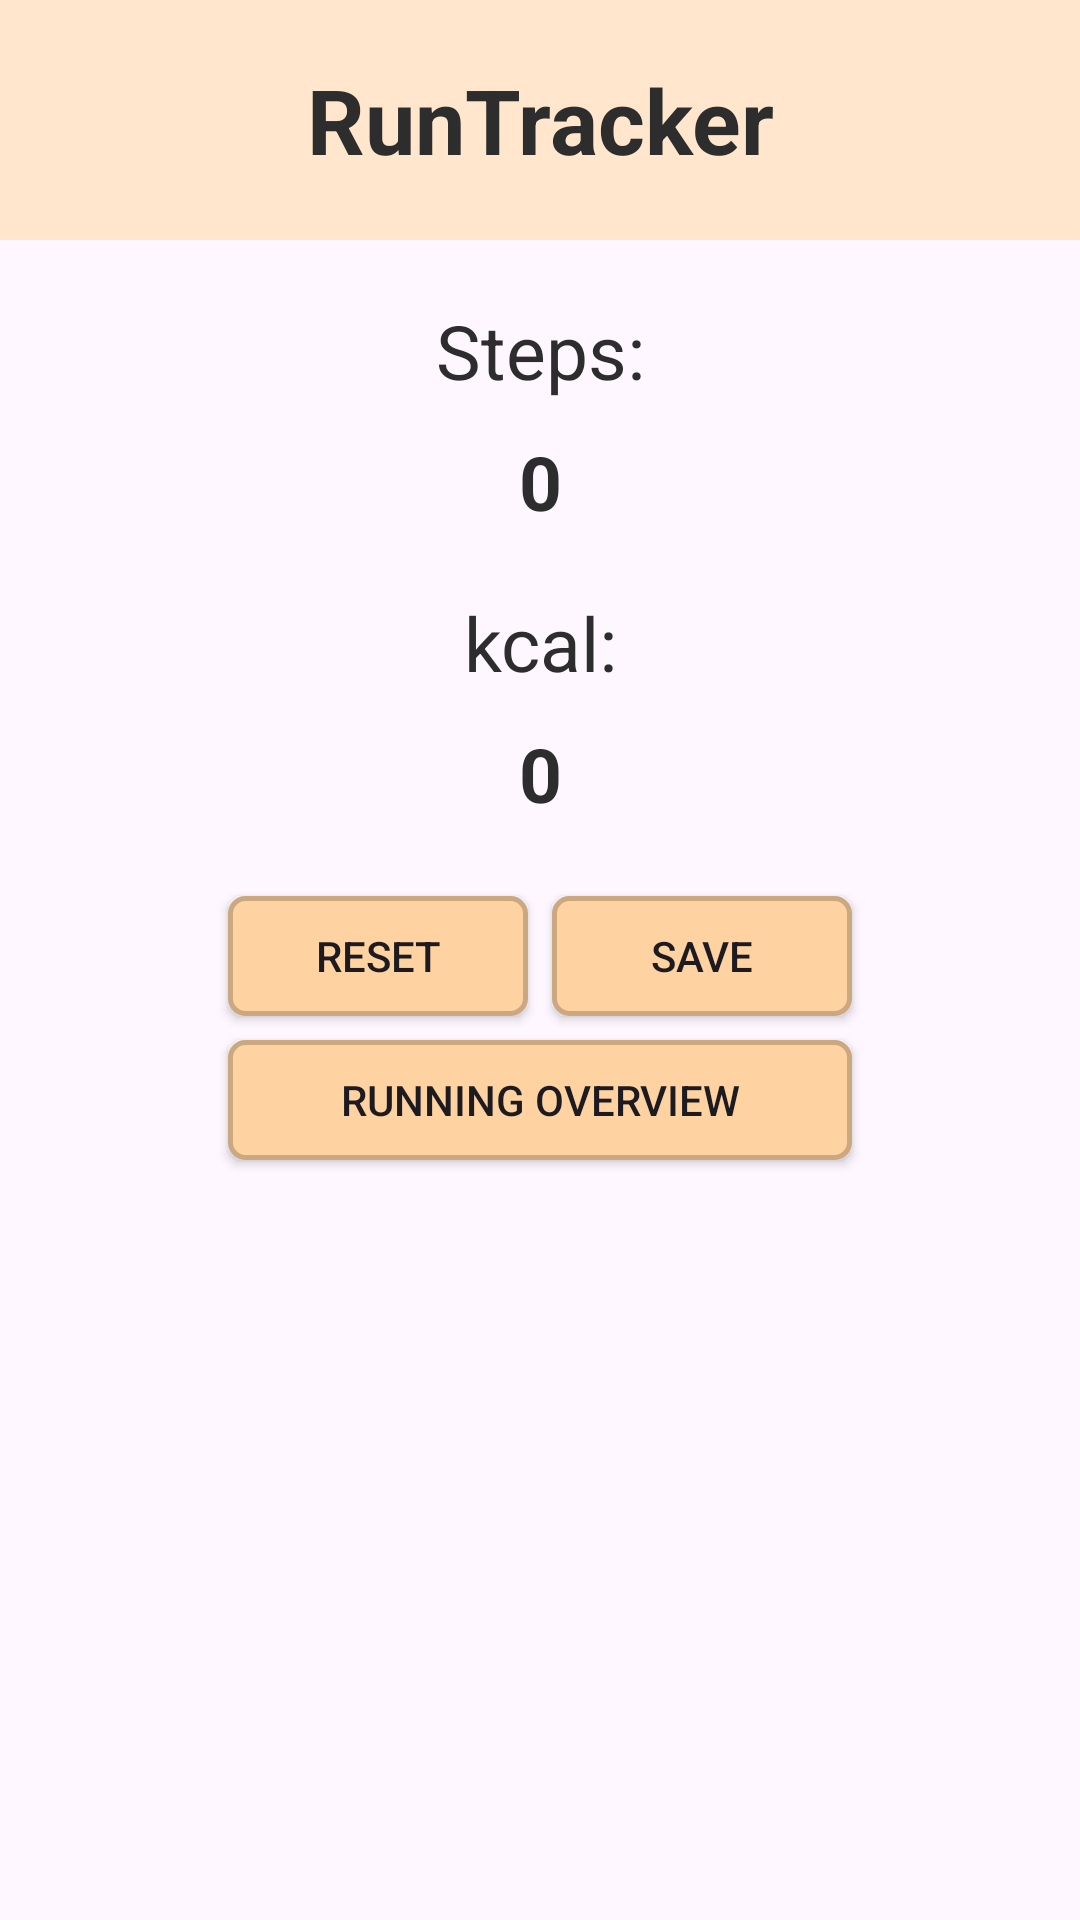

Write the Android layout XML for this screen, with the resource values it uses.
<!-- AndroidManifest.xml: application theme Theme.RunTracker -->
<!-- res/layout/activity_main.xml -->
<?xml version="1.0" encoding="utf-8"?>
<androidx.constraintlayout.widget.ConstraintLayout xmlns:android="http://schemas.android.com/apk/res/android"
    xmlns:app="http://schemas.android.com/apk/res-auto"
    xmlns:tools="http://schemas.android.com/tools"
    android:layout_width="match_parent"
    android:layout_height="match_parent"
    tools:context=".activity.MainActivity">

    <LinearLayout
        android:layout_width="match_parent"
        android:layout_height="wrap_content"
        android:orientation="vertical">
        <TextView
            android:id="@+id/banner_textview"
            android:layout_width="match_parent"
            android:layout_height="80dp"
            android:text="@string/runtracker"
            android:textStyle="bold"
            android:textSize="30sp"
            android:gravity="center"
            android:background="#ffe6cc"
            android:textColor="#2d2d2d" />

        <LinearLayout
            android:layout_width="match_parent"
            android:layout_height="wrap_content"
            android:orientation="vertical"
            tools:layout_editor_absoluteX="1dp"
            tools:layout_editor_absoluteY="81dp"
            android:gravity="center_horizontal">
            <TextView
                android:id="@+id/steps_label_textview"
                android:layout_width="match_parent"
                android:layout_height="wrap_content"
                android:text="@string/steps"
                android:textSize="25sp"
                android:gravity="center"
                android:textColor="#2d2d2d"
                android:layout_marginTop="20dp"/>
            <TextView
                android:id="@+id/steps_textview"
                android:layout_width="match_parent"
                android:layout_height="wrap_content"
                android:text="0"
                android:textSize="25sp"
                android:textStyle="bold"
                android:gravity="center"
                android:textColor="#2d2d2d"
                android:layout_marginTop="10dp"/>
            <TextView
                android:id="@+id/kcal_label_textview"
                android:layout_width="match_parent"
                android:layout_height="wrap_content"
                android:text="@string/kcal"
                android:textSize="25sp"
                android:gravity="center"
                android:textColor="#2d2d2d"
                android:layout_marginTop="20dp"/>
            <TextView
                android:id="@+id/kcal_textview"
                android:layout_width="match_parent"
                android:layout_height="wrap_content"
                android:text="0"
                android:textSize="25sp"
                android:textStyle="bold"
                android:gravity="center"
                android:textColor="#2d2d2d"
                android:layout_marginTop="10dp"/>
            <LinearLayout
                android:layout_width="match_parent"
                android:layout_height="wrap_content"
                android:orientation="horizontal"
                android:gravity="center_horizontal"
                android:layout_marginTop="20dp">
                <Button
                    android:id="@+id/reset_button"
                    android:layout_width="100dp"
                    android:layout_height="40dp"
                    android:text="@string/reset"
                    android:background="@drawable/button_background"
                    android:layout_margin="4dp"/>
                <Button
                    android:id="@+id/save_button"
                    android:layout_width="100dp"
                    android:layout_height="40dp"
                    android:background="@drawable/button_background"
                    android:text="@string/save"
                    android:layout_margin="4dp"/>
            </LinearLayout>
            <Button
                android:id="@+id/running_overview_button"
                android:layout_width="208dp"
                android:layout_height="40dp"
                android:background="@drawable/button_background"
                android:text="@string/running_overview"
                android:layout_margin="4dp"/>

        </LinearLayout>
    </LinearLayout>
</androidx.constraintlayout.widget.ConstraintLayout>
<!-- resources referenced by this layout -->
<resources>
  <!-- drawable button_background (drawable) -->
  <?xml version="1.0" encoding="utf-8"?>
  <shape xmlns:android="http://schemas.android.com/apk/res/android"
      android:shape="rectangle">
      <solid android:color="#ffd3a1" />
      <corners android:radius="5dp" />
      <stroke android:width="5px" android:color="#cca880" />
  </shape>
  <string name="kcal">kcal:</string>
  <string name="reset">reset</string>
  <string name="running_overview">running overview</string>
  <string name="runtracker">RunTracker</string>
  <string name="save">save</string>
  <string name="steps">Steps:</string>
  <style name="Theme.RunTracker" parent="Base.Theme.RunTracker" />
  <style name="Base.Theme.RunTracker" parent="Theme.Material3.DayNight.NoActionBar">
          
          <item name="colorPrimary">#ffe6cc</item>
          <item name="colorPrimaryDark">#ffd3a1</item>
      </style>
</resources>
